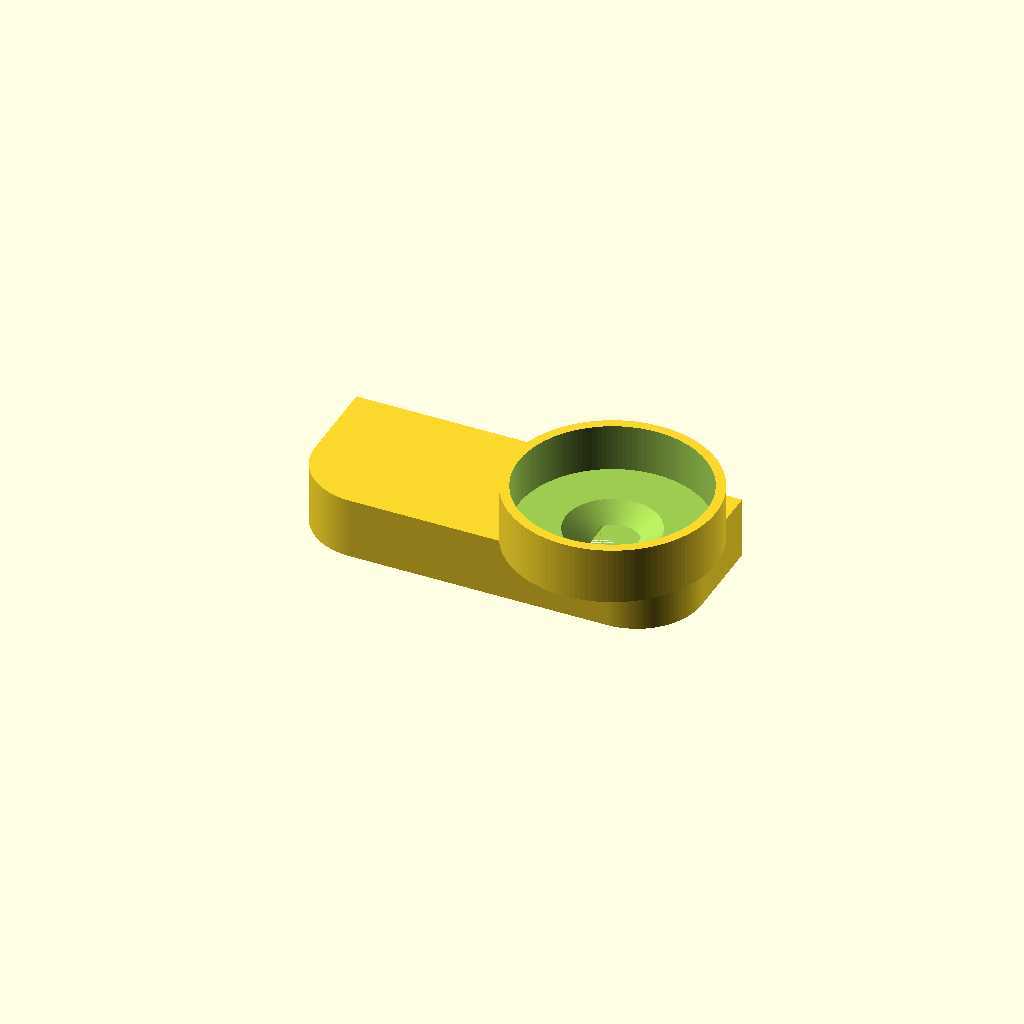
Cell 1: rendered with the file's own defaults.
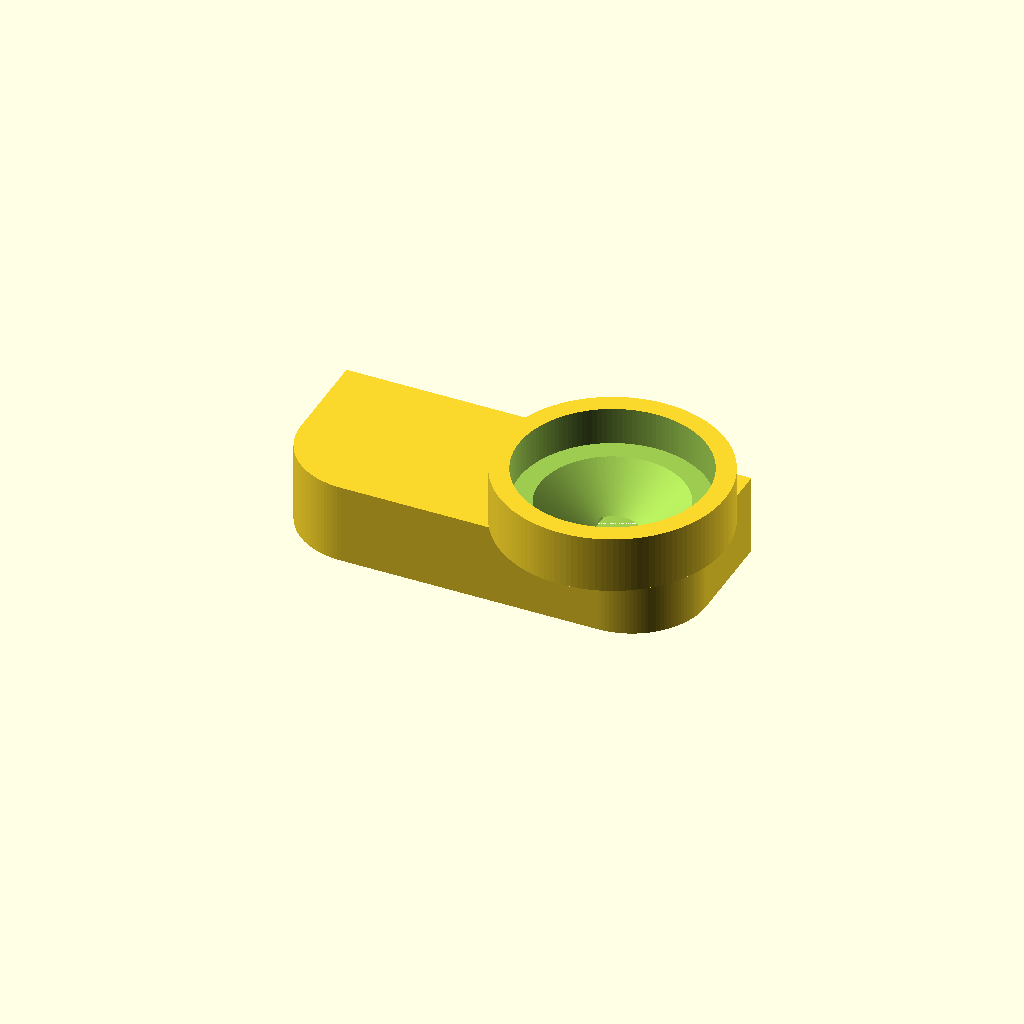
Cell 2 — walls set to 3.5, the other parameters unchanged.
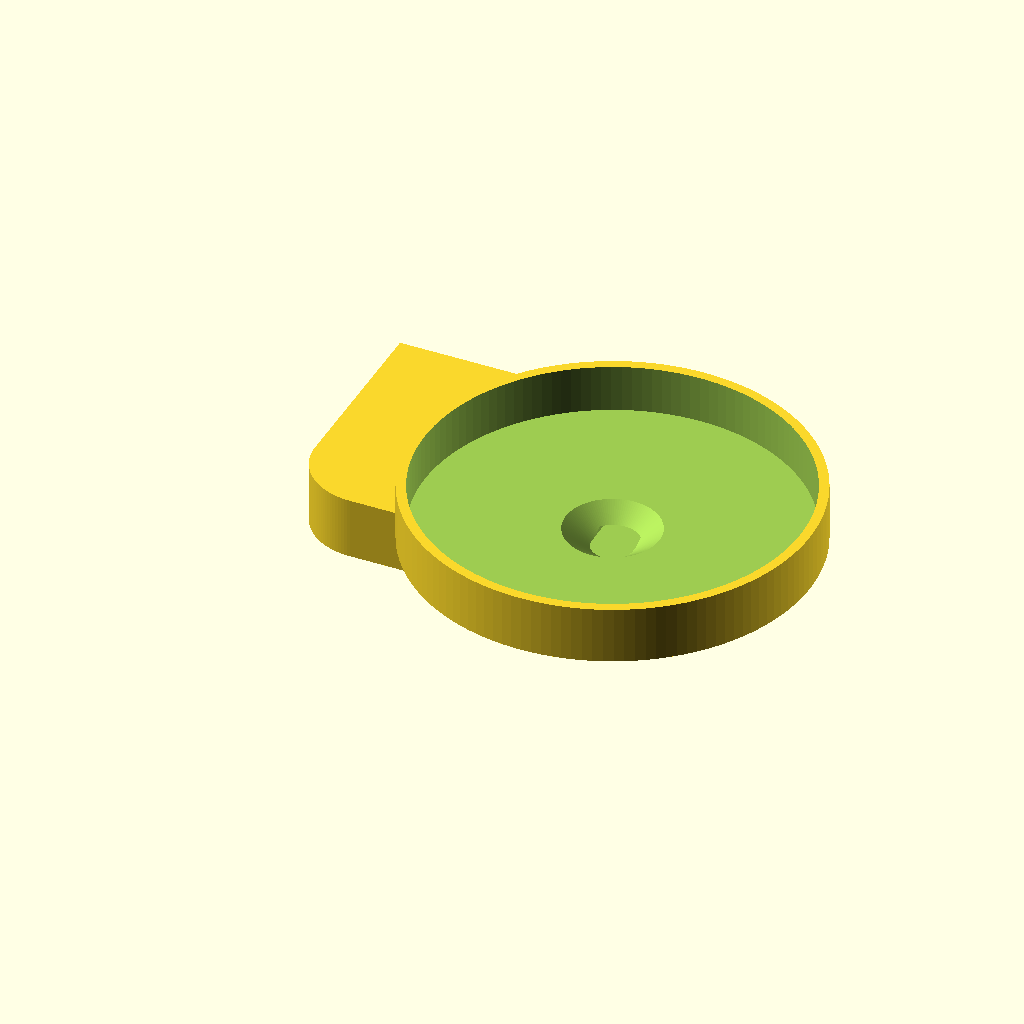
Cell 3: the same model with eyepiece_diameter = 68.4.
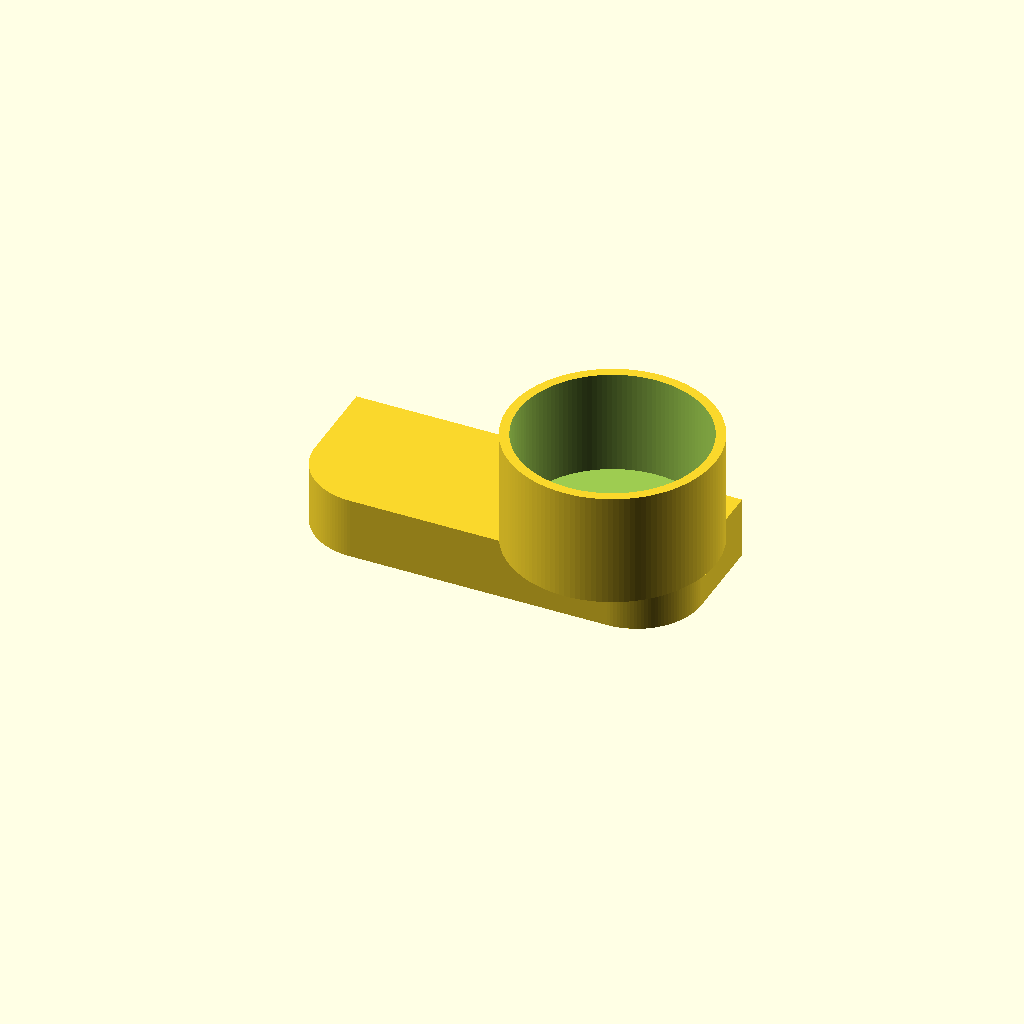
Cell 4 — eyepiece_collar_depth set to 20.8, the other parameters unchanged.
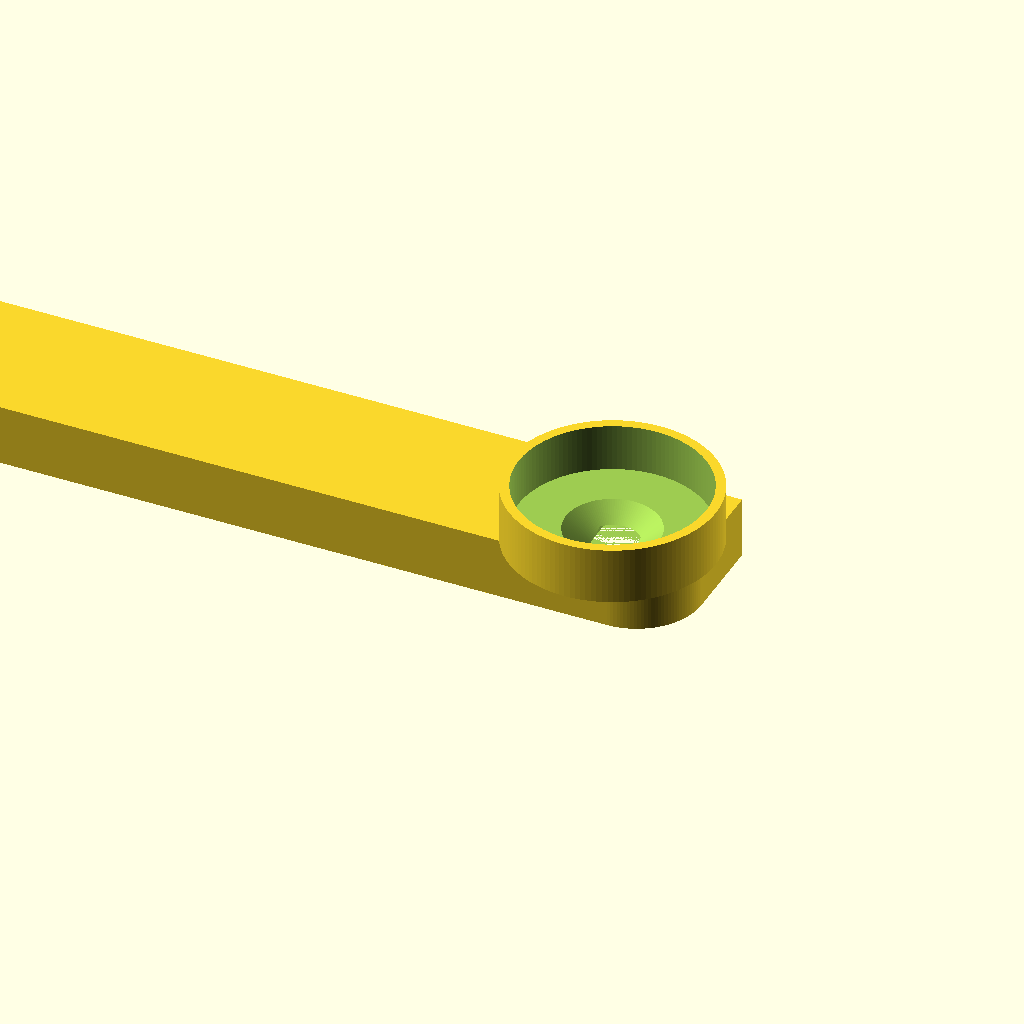
Cell 5 — phone_width set to 134, the other parameters unchanged.
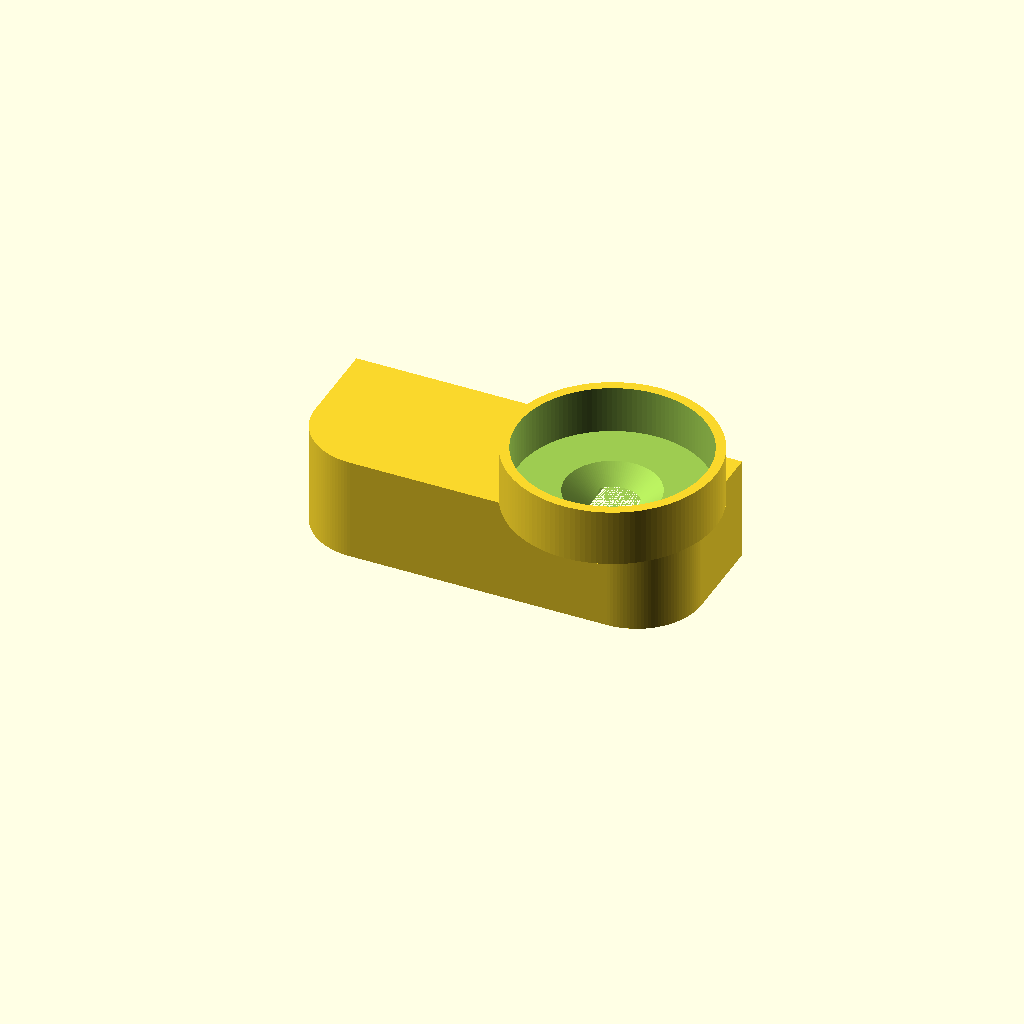
Cell 6 — phone_thickness set to 15.4, the other parameters unchanged.
All cells are drawn from one camera (rotation 55°, 0°, 25°, orthographic, colour scheme Cornfield), so only the parameter changes between them.
The OpenSCAD source (inputs/thingiverse/files/thing-2505716/files/telescope-iphone6.scad):
/*
This is a quick and dirty iPhone 6 Adapter inspired by one from 
adafruit. (https://www.thingiverse.com/thing:353135).

Measurements from the Apple Case Design Guidelines.
(https://developer.apple.com/resources/cases/Case-Design-Guidelines.pdf)

I'm able to print this without supports I use a brim to stick it real good.

This work is licensed under the Creative Commons Attribution-ShareAlike 
3.0 Unported License. To view a copy of this license, visit 
http://creativecommons.org/licenses/by-sa/3.0/ or send a letter to 
  Creative Commons, PO Box 1866, Mountain View, CA 94042, USA.

Listen to Craft Beer Radio http://craftbeerradio.com

Jeff Bearer <jeff@jeffbearer.com>
*/

walls = 1.75;

eyepiece_diameter = 34.2;         // Set this to the diameter of your telescopes eyepiece
eyepiece_radius = eyepiece_diameter / 2;
eyepiece_diameter_with_walls = eyepiece_diameter + walls * 2;
eyepeice_radius_with_walls = eyepiece_diameter_with_walls / 2;
eyepiece_collar_depth = 10.4;

phone_width = 67;                // Set this to the width of your phone
phone_thickness = 7.7;           // Set this to the thickness of your phone
phone_front_top_margin = 17;     // Set this to the width of the area from the top of the phone and the screen
phone_front_side_margin = 7.5;   // Set this to the width of the area from the side of the phone and the screen
phone_corner_radius = 10;

camera_diameter = 7.5;          // Set this to a little larger than the diameter of your camera lens
camera_x_from_left = 14.03;     // Set this to the distance of the center of the lens from the left side of the phone
camera_y_from_top = 7.2;        // Set this to the distance of the  center of the lens from the top side of the phone
camera_keepout_angle = 95;      // Set this to the keep out angle of the lens as specified by the manufacturer
camera_clearance = 0.8;         // Set this to the height that the camera extends beyond the back of the phone.


holder_height = eyepeice_radius_with_walls + camera_y_from_top - 1; 
holder_width = phone_width + walls * 2;
holder_thickness = phone_thickness + walls * 2;
holder_corner_radius = phone_corner_radius + walls;

// Calculate the Screen Cutout[ -0.87, -13.12, 6.90 ]
front_cutout_width = phone_width - phone_front_side_margin*2;
front_cutout_height = holder_height - phone_front_top_margin;
front_cutout_radius = phone_corner_radius - phone_front_side_margin;

// The holder obstructs the mute switch on the iphone 6.
// These are to add a cutout to clear the mute switch.
side_cutout_from_top = 17;
side_cutout_width = 5;
side_cutout_height = holder_height - 15;

$fn=128;
difference(){
    // Join the Phone Holder and the Eyepeice
    union(){
        holder_x_alignment = phone_corner_radius + camera_x_from_left - phone_width - walls/2;
        holder_y_alignment = phone_corner_radius-camera_y_from_top;
        translate([holder_x_alignment,holder_y_alignment,0])
        difference(){
            // Outside of Phone Holder
            hull(){
                cylinder(r=holder_corner_radius, h=holder_thickness);
                
                translate([phone_width - phone_corner_radius * 2,0,0]) 
                cylinder(r=holder_corner_radius, h=holder_thickness);
                
                translate([-holder_corner_radius,holder_height-phone_corner_radius,0]) 
                cube([1,1,holder_thickness]);
                
                translate([holder_width-holder_corner_radius-1,holder_height-phone_corner_radius,0]) 
                cube([1,1,holder_thickness]);
        }
            // Inside Hole in Phone Holder
            translate([0,0,walls])
            hull(){
                cylinder(r=phone_corner_radius, h=phone_thickness);
                
                translate([phone_width - phone_corner_radius * 2,0,0]) 
                cylinder(r=phone_corner_radius, h=phone_thickness);
                
                translate([-phone_corner_radius,holder_height-phone_corner_radius,0]) 
                cube([1,1,phone_thickness]);
                
                translate([phone_width-phone_corner_radius-1,holder_height-phone_corner_radius,0]) 
                cube([1,1,phone_thickness]);
            }
            
            // Screen Cutout
            translate([0,phone_front_top_margin-phone_corner_radius,0])
            hull(){
                cylinder(r=front_cutout_radius, h=phone_thickness);
                
                translate([phone_width - phone_corner_radius * 2,0,0]) 
                cylinder(r=front_cutout_radius, h=phone_thickness);
                
                translate([-front_cutout_radius,holder_height,0]) 
                cube([1,1,phone_thickness]);
                
                translate([phone_width - phone_corner_radius * 2 + front_cutout_radius -1,holder_height,0]) 
                cube([1,1,phone_thickness]);
            }
            
            // Mute Switch Cutout
            translate([-holder_corner_radius,side_cutout_from_top-phone_corner_radius,holder_thickness/2-side_cutout_width/2])
            cube([walls,side_cutout_height,side_cutout_width]);
      
        }
        
        // Eyepeice
        translate([0,0,holder_thickness])
        difference(){
            cylinder(r=eyepeice_radius_with_walls, h=eyepiece_collar_depth);
            // Eypeice Slot
            translate([0,0,walls])
            cylinder(r=eyepiece_radius,h=eyepiece_collar_depth);
        }
    }
    
    // Lens Cutout
    translate([0,0,holder_thickness-walls])
    hull(){
        cylinder(d=camera_diameter,h=camera_clearance);
        translate([0,holder_height,0])
        cylinder(d=camera_diameter,h=camera_clearance);
    }

    // Viewport for when mount is on but camera is not
    cylinder(d=camera_diameter,h=walls);  
    
    // Keepout area for camera field of view.
    keepoutheight = walls * 2 * 1.1;
    echo(keepoutheight);
    keepoutwide = camera_diameter + 1/sin(camera_keepout_angle/2) * keepoutheight * 2;
    echo(keepoutwide);
    translate([0,0,holder_thickness - walls])
    cylinder(d1=camera_diameter, d2=keepoutwide, h=keepoutheight);
}
Parameter table extracted from the source (name, type, default, range or options):
walls: number, default 1.75
eyepiece_diameter: number, default 34.2
eyepiece_collar_depth: number, default 10.4
phone_width: number, default 67
phone_thickness: number, default 7.7
phone_front_top_margin: number, default 17
phone_front_side_margin: number, default 7.5
phone_corner_radius: number, default 10
camera_diameter: number, default 7.5
camera_x_from_left: number, default 14.03
camera_y_from_top: number, default 7.2
camera_keepout_angle: number, default 95
camera_clearance: number, default 0.8
side_cutout_from_top: number, default 17
side_cutout_width: number, default 5
